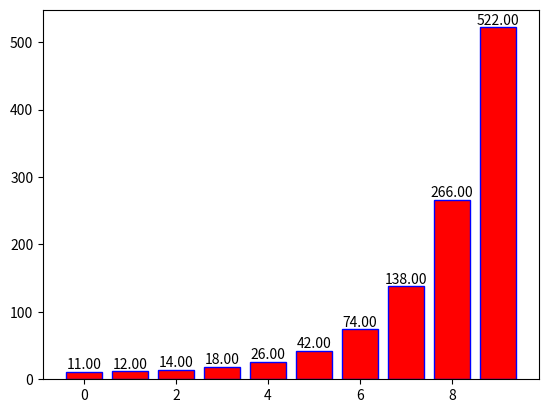

Here is the Python script that generated this plot:
#!/usr/bin/env python
# -*- coding: utf-8 -*-
# @Time    : 18-9-13 下午7:59
# [redacted]
# @Site    : 
# @File    : demo8_直方图.py
# @Software: PyCharm

import matplotlib.pyplot as plt
import numpy as np

x=np.arange(10)
y = 2**x +10

plt.bar(x,y,facecolor='red',edgecolor='b')

for x,y in zip(x,y):
    plt.text(x,y,'%.2f'%y,ha='center',va='bottom')
plt.show()